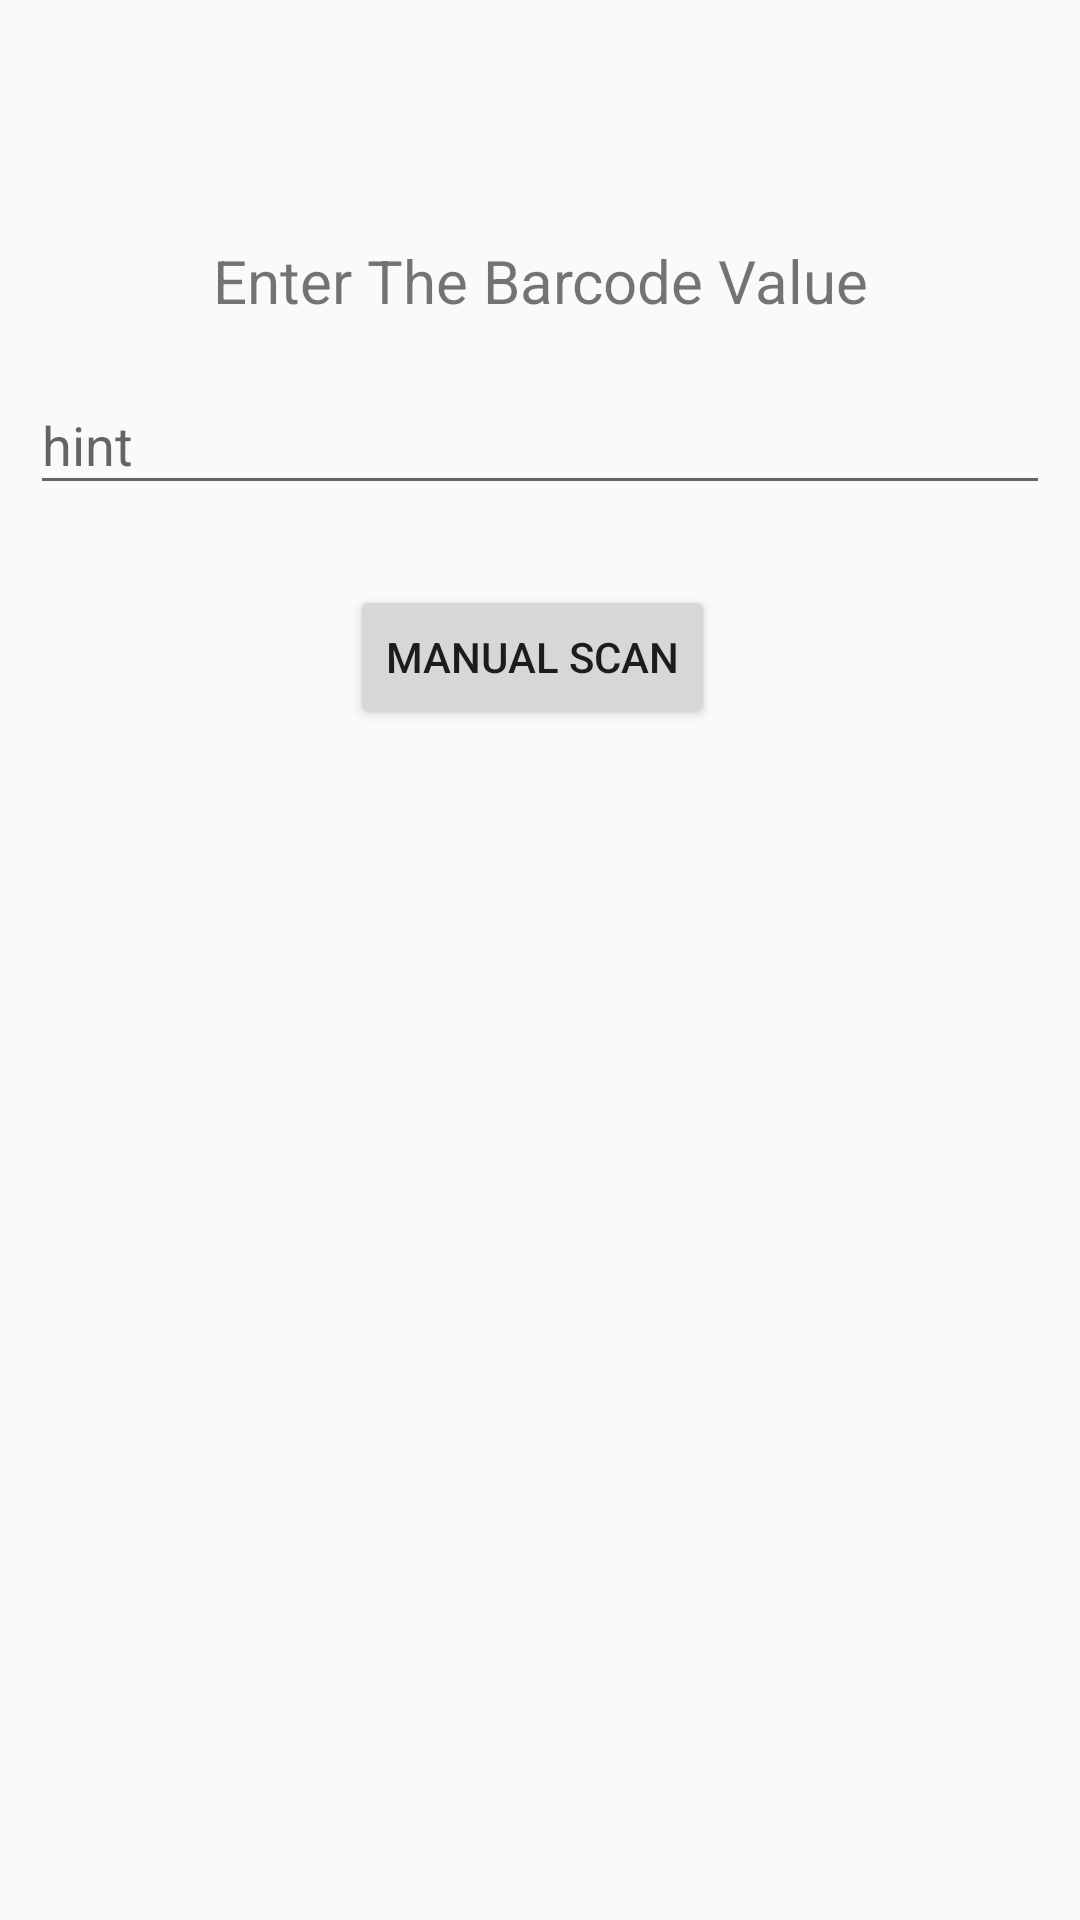

Layout XML and referenced resources for this Android screen:
<!-- AndroidManifest.xml: application theme AppTheme -->
<!-- res/layout/fragment_manual_entry.xml -->
<?xml version="1.0" encoding="utf-8"?>
<androidx.constraintlayout.widget.ConstraintLayout xmlns:android="http://schemas.android.com/apk/res/android"
    xmlns:app="http://schemas.android.com/apk/res-auto"
    xmlns:tools="http://schemas.android.com/tools"
    android:layout_width="match_parent"
    android:layout_height="match_parent"
    tools:context=".ui.home.HomeFragment">

    <TextView
        android:id="@+id/manual_text1"
        android:layout_width="match_parent"
        android:layout_height="wrap_content"
        android:layout_marginStart="8dp"
        android:layout_marginTop="8dp"
        android:layout_marginEnd="8dp"
        android:text="Enter The Barcode Value"
        android:textAlignment="center"
        android:textSize="20sp"
        app:layout_constraintBottom_toBottomOf="parent"
        app:layout_constraintEnd_toEndOf="parent"
        app:layout_constraintHorizontal_bias="0.0"
        app:layout_constraintStart_toStartOf="parent"
        app:layout_constraintTop_toTopOf="parent"
        app:layout_constraintVertical_bias="0.119" />

    <Button
        android:id="@+id/manual_scan1"
        android:layout_width="wrap_content"
        android:layout_height="wrap_content"
        android:layout_marginStart="159dp"
        android:layout_marginTop="88dp"
        android:layout_marginEnd="164dp"
        android:text="Manual Scan"
        app:layout_constraintEnd_toEndOf="parent"
        app:layout_constraintStart_toStartOf="parent"
        app:layout_constraintTop_toBottomOf="@+id/manual_text1" />

    <com.google.android.material.textfield.TextInputLayout
        android:id="@+id/m"
        android:layout_width="match_parent"
        android:layout_height="wrap_content"
        android:layout_marginStart="10dp"
        android:layout_marginTop="7dp"
        android:layout_marginEnd="10dp"
        android:layout_marginBottom="25dp"
        app:layout_constraintBottom_toTopOf="@+id/manual_scan1"
        app:layout_constraintEnd_toEndOf="parent"
        app:layout_constraintStart_toStartOf="parent"
        app:layout_constraintTop_toBottomOf="@+id/manual_text1">

        <com.google.android.material.textfield.TextInputEditText
            android:id="@+id/manual_entry_button"
            android:layout_width="match_parent"
            android:layout_height="wrap_content"
            android:hint="hint" />
    </com.google.android.material.textfield.TextInputLayout>


</androidx.constraintlayout.widget.ConstraintLayout>
<!-- resources referenced by this layout -->
<resources>
  <style name="AppTheme" parent="Theme.AppCompat.Light.DarkActionBar">
          
          <item name="colorPrimary">@color/colorPrimary</item>
          <item name="colorPrimaryDark">@color/colorPrimaryDark</item>
          <item name="colorAccent">@color/colorAccent</item>
      </style>
  <color name="colorPrimary">#ff9966</color>
  <color name="colorPrimaryDark">#ff5e62</color>
  <color name="colorAccent">#D81B60</color>
</resources>
